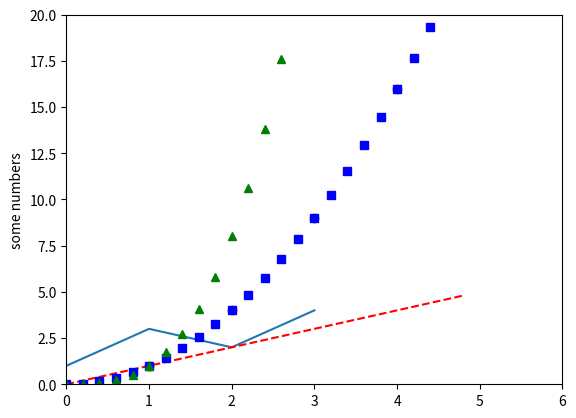

Here is the Python script that generated this plot:
# coding: utf-8
import matplotlib.pyplot as plt
plt.plot([1,3,2,4])
plt.ylabel('some numbers')
#plt.show()
plt.savefig('a.pdf')

plt.plot([1,2,3,4], [1,4,9,16], 'ro')
plt.axis([0, 6, 0, 20])
plt.show()

import numpy as np
t = np.arange(0., 5., 0.2)
plt.plot(t, t, 'r--', t, t**2, 'bs', t, t**3, 'g^')
plt.savefig('b.pdf')

'''
Printing figure to file when there is no display available
https://stackoverflow.com/questions/2766149/possible-to-use-pyplot-without-display

import matplotlib as mpl
mpl.use('SVG') # or 'Agg'-png
from matplotlib import pylab
'''
